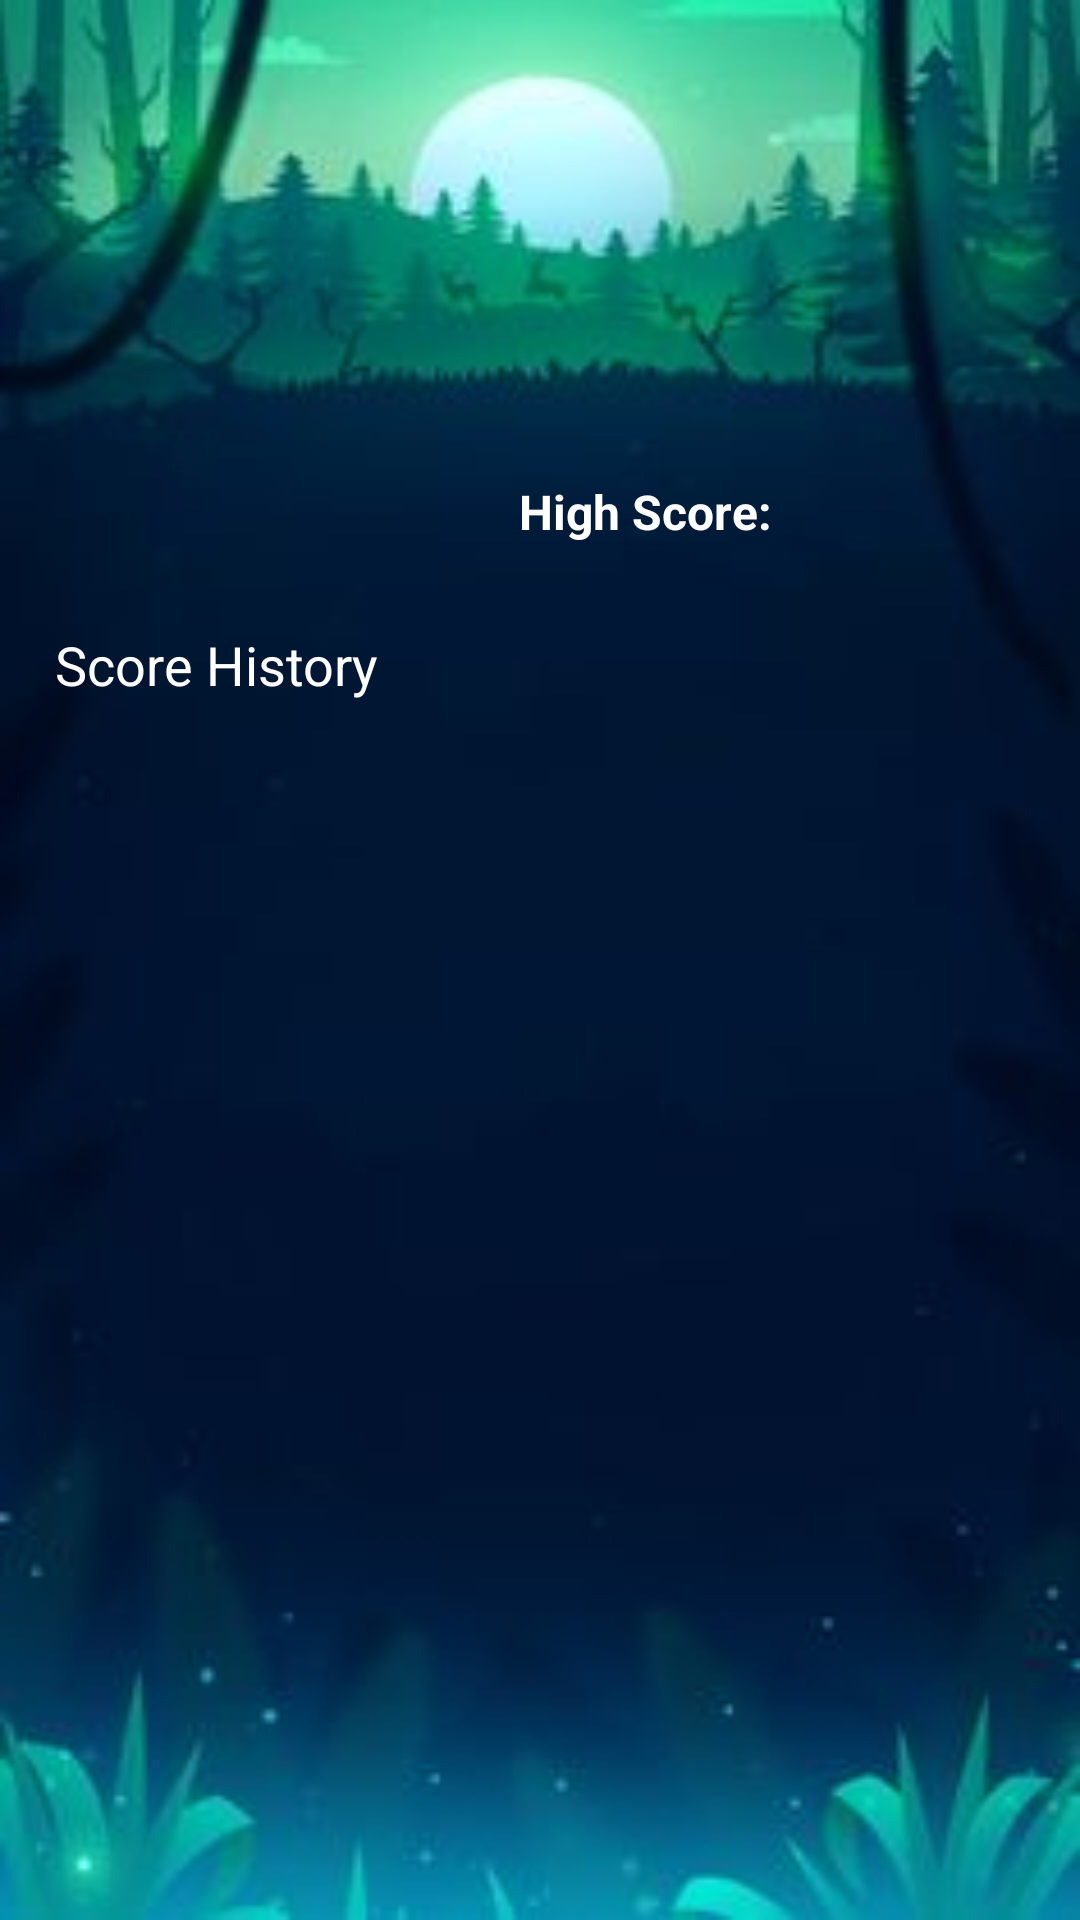

Here is an Android app screen rendered from its layout file. Give the layout XML and the strings, colors and styles it references.
<!-- AndroidManifest.xml: application theme Theme.SimpleMathQuiz -->
<!-- res/layout/activity_score_history.xml -->
<?xml version="1.0" encoding="utf-8"?>
<androidx.constraintlayout.widget.ConstraintLayout xmlns:android="http://schemas.android.com/apk/res/android"
    xmlns:app="http://schemas.android.com/apk/res-auto"
    xmlns:tools="http://schemas.android.com/tools"
    android:layout_width="match_parent"
    android:layout_height="match_parent"
    tools:context=".Description"
    android:background="@drawable/background_image">


    <TextView
        android:id="@+id/historyTextView"
        android:layout_width="300dp"
        android:layout_height="349dp"
        android:text="@string/score_history"
        android:textColor="@color/white"
        android:textSize="18sp"
        android:textStyle="normal"
        app:layout_constraintBottom_toBottomOf="parent"
        app:layout_constraintEnd_toEndOf="parent"
        app:layout_constraintHorizontal_bias="0.306"
        app:layout_constraintStart_toStartOf="parent"
        app:layout_constraintTop_toTopOf="parent"
        app:layout_constraintVertical_bias="0.719" />

    <TextView
        android:id="@+id/highScoreTextView"
        android:layout_width="187dp"
        android:layout_height="51dp"
        android:text="@string/high_score"
        android:textColor="@color/white"
        android:textSize="16sp"
        android:textStyle="bold"
        app:layout_constraintBottom_toBottomOf="parent"
        app:layout_constraintEnd_toEndOf="parent"
        app:layout_constraintHorizontal_bias="1.0"
        app:layout_constraintStart_toStartOf="parent"
        app:layout_constraintTop_toTopOf="parent"
        app:layout_constraintVertical_bias="0.271" />

</androidx.constraintlayout.widget.ConstraintLayout>
<!-- resources referenced by this layout -->
<resources>
  <color name="white">#FFFFFFFF</color>
  <!-- drawable background_image: jpg bitmap (drawable, 8735 bytes) -->
  <string name="high_score">High Score:</string>
  <string name="score_history">Score History</string>
  <style name="Theme.SimpleMathQuiz" parent="Base.Theme.SimpleMathQuiz" />
  <style name="Base.Theme.SimpleMathQuiz" parent="Theme.Material3.DayNight.NoActionBar">
          
          
      </style>
</resources>
